Dataset: cattle breed50.v1i.folder (GitHub, Shailesh7772/Image-Based-Cattle-Breed-Classification). Classes: Bachaur, Badri, Bargur, Belahi, Binjharpuri, Brahmaputra, Chilika.

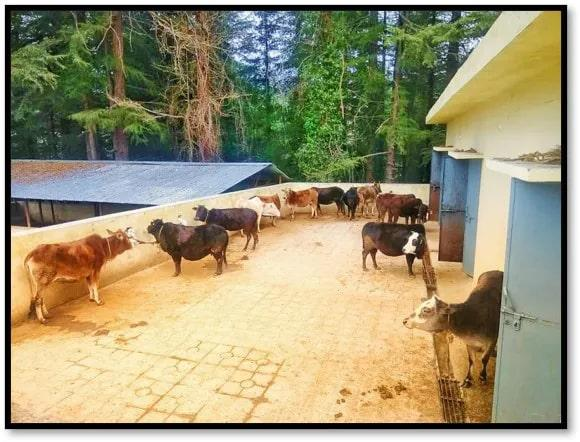
Label: Badri

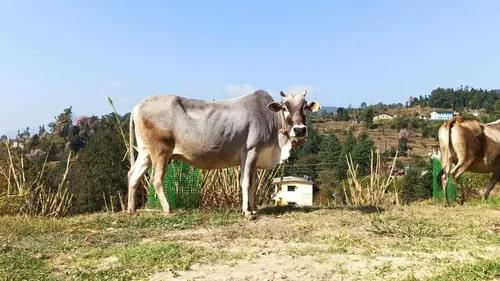
Label: Badri

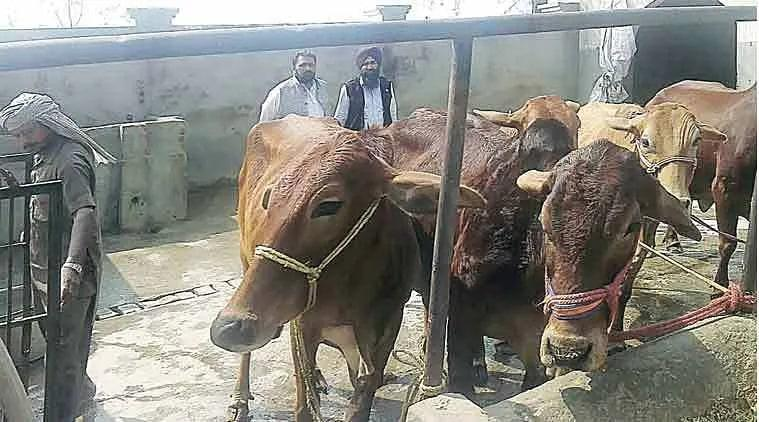
Label: Badri

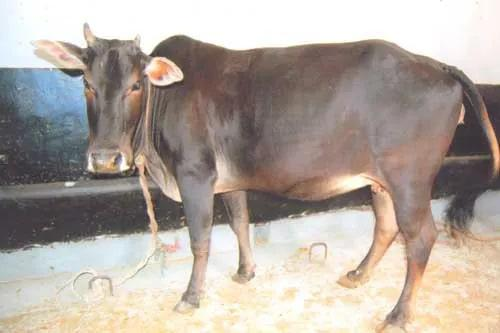
Label: Badri
